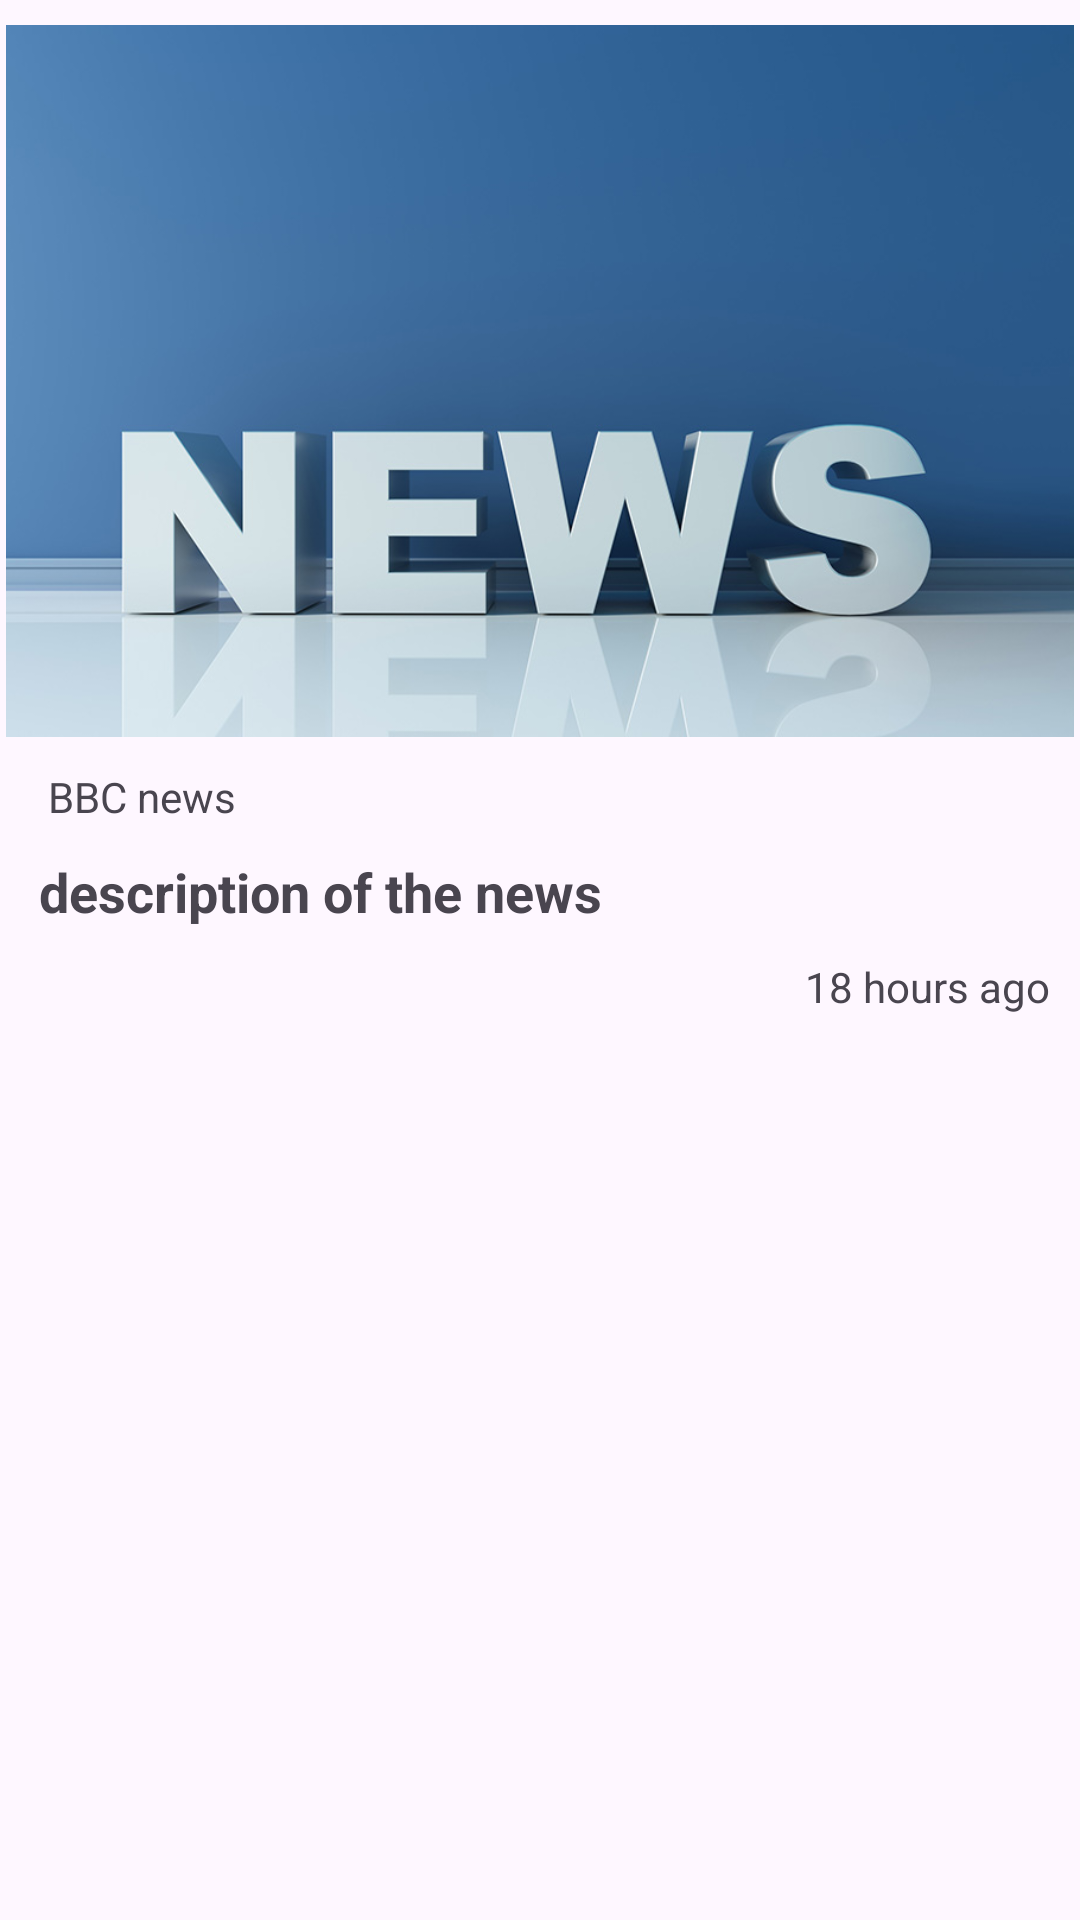

The Android layout XML behind this screen, and the referenced resources:
<!-- AndroidManifest.xml: application theme Theme.Test -->
<!-- res/layout/fragment_news_channel.xml -->
<?xml version="1.0" encoding="utf-8"?>
<androidx.constraintlayout.widget.ConstraintLayout xmlns:android="http://schemas.android.com/apk/res/android"
    xmlns:app="http://schemas.android.com/apk/res-auto"
    xmlns:tools="http://schemas.android.com/tools"
    android:layout_width="match_parent"
    android:layout_height="match_parent"
    tools:context=".NewsChannelFragment">

    <ImageView
        android:id="@+id/newsimg"
        android:layout_width="match_parent"
        android:layout_height="250dp"
        android:layout_margin="2dp"
        app:layout_constraintEnd_toEndOf="parent"
        app:layout_constraintStart_toStartOf="parent"
        app:layout_constraintTop_toTopOf="parent"
        android:src="@drawable/newstest"
         />

    <TextView
        android:id="@+id/channel_name"
        android:layout_width="wrap_content"
        android:layout_height="wrap_content"
        android:layout_marginStart="16dp"
        android:layout_marginTop="4dp"
        android:text="BBC news"
        android:textSize="14sp"
        app:layout_constraintStart_toStartOf="parent"
        app:layout_constraintTop_toBottomOf="@+id/newsimg" />

    <TextView
        android:id="@+id/description"
        android:layout_width="match_parent"
        android:layout_height="wrap_content"
        android:layout_margin="10dp"
        android:text="description of the news "
        android:textSize="18sp"
        android:paddingStart="3dp"
        android:textStyle="bold"
        app:layout_constraintEnd_toEndOf="parent"
        app:layout_constraintStart_toStartOf="parent"
        app:layout_constraintTop_toBottomOf="@+id/channel_name" />

    <TextView
        android:layout_width="wrap_content"
        android:layout_height="wrap_content"
        android:text="18 hours ago"
        android:layout_margin="10dp"
        app:layout_constraintEnd_toEndOf="parent"
        app:layout_constraintTop_toBottomOf="@+id/description" />

</androidx.constraintlayout.widget.ConstraintLayout>
<!-- resources referenced by this layout -->
<resources>
  <!-- drawable newstest: jpg bitmap (drawable, 70943 bytes) -->
  <style name="Theme.Test" parent="Base.Theme.Test" />
  <style name="Base.Theme.Test" parent="Theme.Material3.DayNight.NoActionBar">
          
          
          <item name="colorPrimary">@color/ActionBar</item>
          <item name="colorPrimaryVariant">@color/ActionBar</item>
          <item name="android:statusBarColor">@color/ActionBar</item>
          <item name="android:textColorPrimary">@color/white</item>
      </style>
  <color name="ActionBar">#00264d</color>
  <color name="white">#FFFFFF</color>
</resources>
